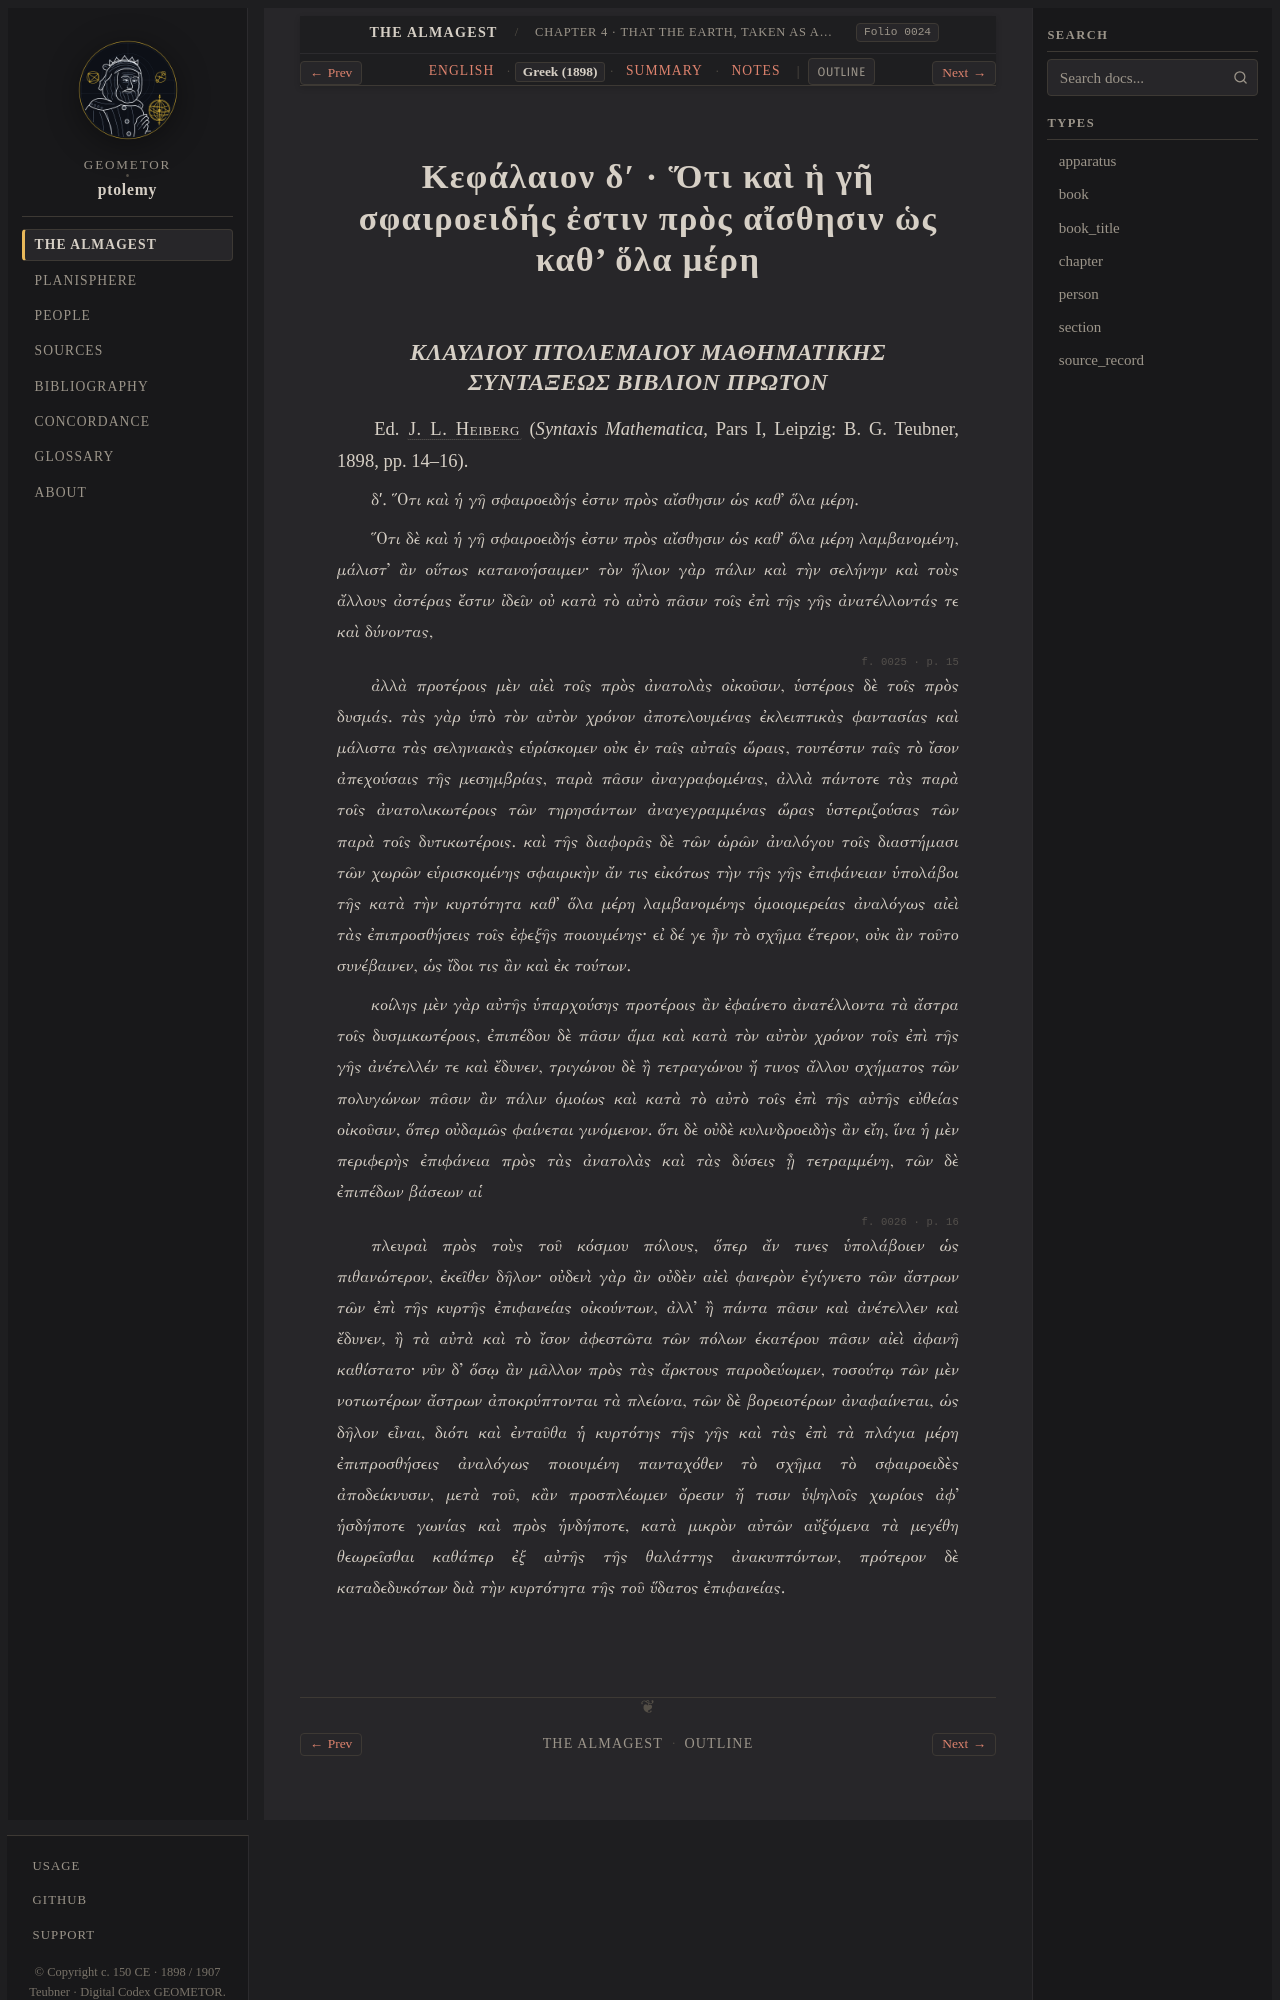

repository: geometor/ptolemy · page: almagest_geometry/ch_04/el.html · generator: sphinx

:order: 4
:type: chapter
:book: Almagest (Book I)
:title: Κεφάλαιον δʹ · Ὅτι καὶ ἡ γῆ σφαιροειδής ἐστιν πρὸς αἴσθησιν ὡς καθ' ὅλα μέρη
:folio: heiberg_1898_syntaxis_vol1_pt1:0024

.. _almagest-ch-04-el:

Κεφάλαιον δʹ · Ὅτι καὶ ἡ γῆ σφαιροειδής ἐστιν πρὸς αἴσθησιν ὡς καθ' ὅλα μέρη
=============================================================================
